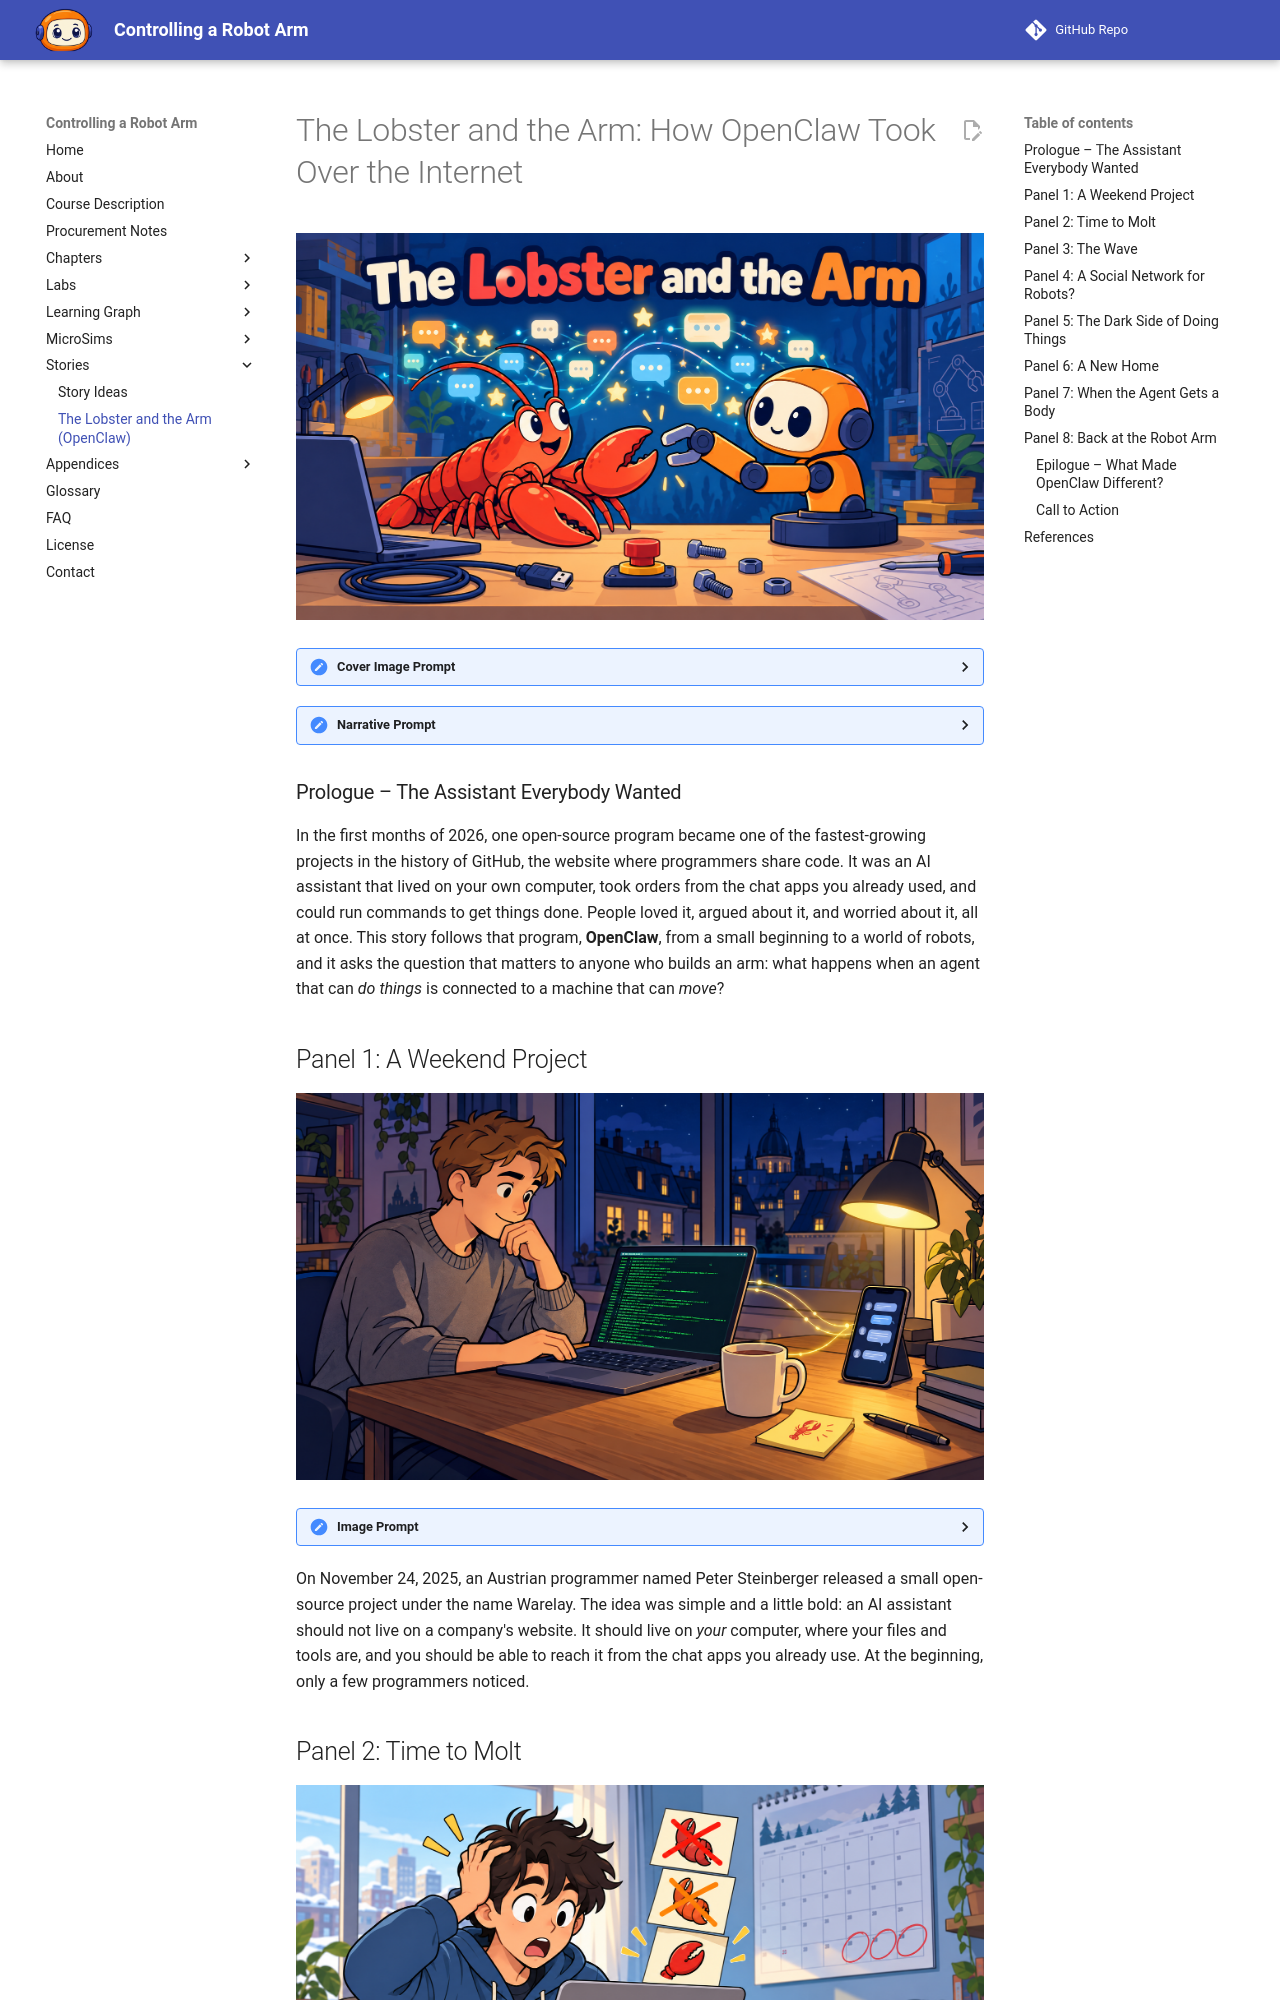

repository: dmccreary/robot-arm · page: stories/openclaw-lobster-and-the-arm/index.html · generator: mkdocs

---
title: "The Lobster and the Arm: How OpenClaw Took Over the Internet"
description: "A graphic-novel story of how a weekend AI assistant called OpenClaw exploded in popularity in 2026, what went wrong, and what it taught robot builders about keeping an agent on a safe leash."
image: /stories/openclaw-lobster-and-the-arm/cover.png
og:image: /stories/openclaw-lobster-and-the-arm/cover.png
twitter:image: /stories/openclaw-lobster-and-the-arm/cover.png
social:
   cards: false
---

# The Lobster and the Arm: How OpenClaw Took Over the Internet

![The Lobster and the Arm cover](./cover.png)
<details>
<summary>Cover Image Prompt</summary>
(This is the Cover Image. Do not include this label in the image.)
Please generate a wide-landscape 16:9 cover image for this story in a modern
flat vector illustration style with clean dark-indigo outlines and soft,
simple shading. In the center, a friendly bright-red cartoon lobster sits on
a workbench and holds one open claw out toward a small orange robot arm with
a round cream face screen, two big round navy eyes, indigo joint caps and a
round indigo base disc. The arm's two-finger gripper is reaching toward the
lobster's claw as if they are about to shake hands. Behind them, a glowing
wall of tiny chat bubbles and star icons rises like a wave. A laptop, a
coiled USB cable, a small red emergency-stop button and a few loose bolts
lie on the bench. Render the title text "The Lobster and the Arm" across the
top in a bold rounded sans-serif typeface. Color palette: warm orange,
lobster red, indigo, cream, with a deep-blue background. Emotional tone:
curious, excited, with a hint of caution. Do not include any logos or brand
names. Generate the image immediately without asking clarifying questions.
</details>

<details>
<summary>Narrative Prompt</summary>
This is a nonfiction story about a real software project, told through a
fictional student. The events of 2025 and 2026 around the open-source AI
agent OpenClaw are real and come from the sources listed under References.
Maya, a member of a school robotics club, is a fictional character who does
not appear in any source, and no real person is shown speaking: where the
story needs a person near the project, it shows a generic software developer.
The setting moves between a developer's apartment in Europe, the internet,
and a school robotics lab in 2026. Use a consistent modern flat-vector style
with clean dark-indigo outlines. The recurring symbol of the project is a red
cartoon lobster. Maya is a teenager with short dark curly hair, round glasses
and a yellow hoodie. Servo is the book's mascot: a warm-orange robot arm with
a cream face screen, two big round navy eyes, indigo joint caps and a round
indigo base disc. Never draw logos, brand names or readable app names.
</details>

### Prologue – The Assistant Everybody Wanted

In the first months of 2026, one open-source program became one of the
fastest-growing projects in the history of GitHub, the website where
programmers share code. It was an AI assistant that lived on your own
computer, took orders from the chat apps you already used, and could run
commands to get things done. People loved it, argued about it, and worried
about it, all at once. This story follows that program, **OpenClaw**, from a
small beginning to a world of robots, and it asks the question that matters
to anyone who builds an arm: what happens when an agent that can *do things*
is connected to a machine that can *move*?
